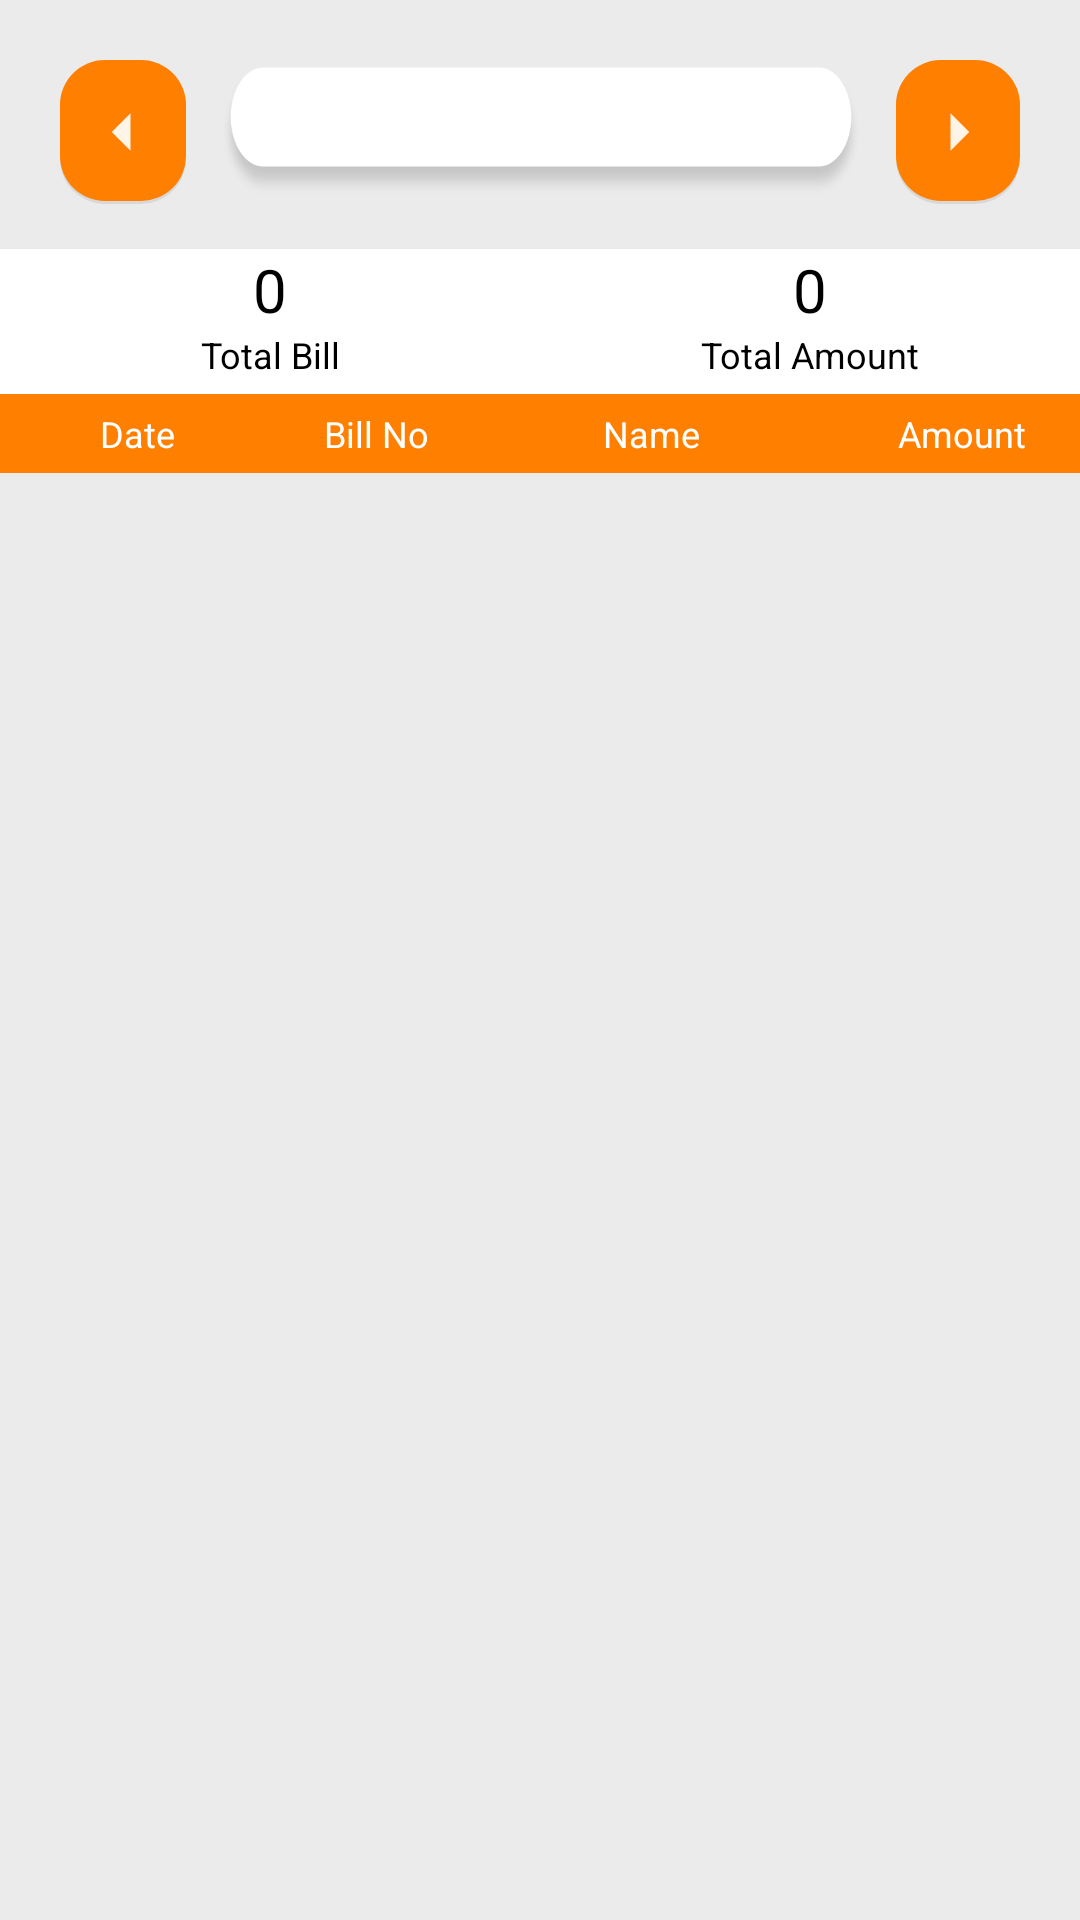

The Android layout XML behind this screen, and the referenced resources:
<!-- AndroidManifest.xml: application theme AppTheme -->
<!-- res/layout/bill_list_fragment.xml -->
<?xml version="1.0" encoding="utf-8"?>
<LinearLayout
    xmlns:android="http://schemas.android.com/apk/res/android" android:layout_width="match_parent"
    android:layout_height="match_parent"
    android:background="@color/grey"
    android:orientation="vertical">

    <LinearLayout
        android:layout_width="match_parent"
        android:layout_height="wrap_content"
        android:layout_marginTop="20dp"
        android:paddingLeft="20dp"
        android:paddingRight="20dp"

        android:paddingBottom="15dp"
        android:orientation="horizontal">
        <ImageButton
            android:id="@+id/bill_list_calender_left"
            android:layout_width="match_parent"
            android:layout_height="match_parent"
            android:src="@drawable/baseline_arrow_left_30"
            android:background="@drawable/roundcorner"
            android:layout_weight="1"/>
        <EditText
            android:id="@+id/bill_list_date_edit"
            android:layout_width="match_parent"
            android:layout_height="wrap_content"
            android:gravity="center"
            android:layout_gravity="center"
            android:inputType="text"
            android:background="@drawable/search_bg"
            android:focusable="false"
            android:layout_marginRight="10dp"
            android:layout_marginLeft="10dp"
            android:layout_weight=".3"/>
        <ImageButton
            android:id="@+id/bill_list_calender_right"
            android:layout_width="match_parent"
            android:layout_height="match_parent"
            android:src="@drawable/baseline_arrow_right_30"
            android:background="@drawable/roundcorner"
            android:layout_weight="1"/>
    </LinearLayout>
    <LinearLayout
        android:layout_width="match_parent"
        android:layout_height="wrap_content"
        android:orientation="vertical"
        android:background="@color/white">
        <LinearLayout
            android:layout_width="match_parent"
            android:layout_height="wrap_content">
    <TextView
        android:id="@+id/bill_list_billcount_txt"
        android:layout_width="match_parent"
        android:layout_height="wrap_content"
        android:gravity="center"
        android:layout_weight="1"
        android:text="@string/zero"
        android:textColor="@color/colorPrimaryDark"
        android:layout_gravity="center"
        android:textSize="20sp"
        />
            <TextView
                android:id="@+id/bill_list_amount_txt"
                android:layout_width="match_parent"
                android:layout_height="wrap_content"
                android:layout_weight="1"
                android:gravity="center"
                android:text="@string/zero"
                android:textColor="@color/colorPrimaryDark"
                android:layout_gravity="center"
                android:textSize="20sp"

                />
        </LinearLayout>
        <LinearLayout
            android:layout_width="match_parent"
            android:layout_height="wrap_content"
            >
            <TextView
                android:layout_width="match_parent"
                android:layout_height="wrap_content"
                android:layout_weight="1"
                android:gravity="center"
                android:text="@string/total_bill"
                android:textSize="12sp"
                android:layout_gravity="center"
                android:textColor="@color/colorPrimaryDark"
                />
            <TextView

                android:layout_width="match_parent"
                android:layout_height="wrap_content"
                android:layout_weight="1"
                android:gravity="center"
                android:text="@string/total_amount"
                android:textSize="12sp"
                android:layout_gravity="center"
                android:textColor="@color/colorPrimaryDark"
                />
        </LinearLayout>

    <LinearLayout
        android:layout_width="match_parent"
        android:layout_height="wrap_content"
        android:background="@color/colorPrimary"
        android:layout_marginTop="5dp"
        android:paddingTop="5dp"
        android:paddingBottom="5dp"
        android:orientation="horizontal">
        <TextView
            android:layout_width="match_parent"
            android:layout_height="wrap_content"
            android:layout_weight="1.1"
            android:textSize="12sp"
            android:gravity="center"
            android:textColor="@color/white"
            android:text="@string/date"
            />
        <TextView
            android:layout_width="match_parent"
            android:layout_height="wrap_content"
            android:layout_weight="1.2"
            android:textSize="12sp"
            android:gravity="center"
            android:textColor="@color/white"
            android:text="@string/bill_no"
            />
        <TextView
            android:layout_width="match_parent"
            android:layout_height="wrap_content"
            android:layout_weight="1"
            android:textSize="12sp"
            android:gravity="center"
            android:textColor="@color/white"
            android:text="@string/name"
            />

        <TextView
            android:layout_width="match_parent"
            android:layout_height="wrap_content"
            android:gravity="right"
            android:layout_weight="1.2"
            android:textSize="12sp"
            android:textColor="@color/white"
            android:text="@string/amount"
            />

        <TextView
            android:layout_width="match_parent"
            android:layout_height="wrap_content"
            android:gravity="center"
            android:layout_weight="1.4"
            android:textSize="12sp"
            android:textColor="@color/white"
            />

    </LinearLayout>
    <ListView
        android:id="@+id/bill_list_listview"
        android:layout_width="match_parent"
        android:layout_height="match_parent"
        />
    </LinearLayout>






</LinearLayout>
<!-- resources referenced by this layout -->
<resources>
  <color name="colorPrimary">#FF7F00</color>
  <color name="colorPrimaryDark">#000000</color>
  <color name="grey">#EBEBEB</color>
  <color name="white">#FFFFFF</color>
  <!-- drawable baseline_arrow_left_30 (drawable) -->
  <vector android:alpha="0.91" android:autoMirrored="true"
      android:height="30dp" android:tint="#FFFFFF"
      android:viewportHeight="24" android:viewportWidth="24"
      android:width="30dp" xmlns:android="http://schemas.android.com/apk/res/android">
      <path android:fillColor="@android:color/white" android:pathData="M14,7l-5,5 5,5V7z"/>
  </vector>
  <!-- drawable baseline_arrow_right_30 (drawable) -->
  <vector android:alpha="0.91" android:autoMirrored="true"
      android:height="30dp" android:tint="#FFFFFF"
      android:viewportHeight="24" android:viewportWidth="24"
      android:width="30dp" xmlns:android="http://schemas.android.com/apk/res/android">
      <path android:fillColor="@android:color/white" android:pathData="M10,17l5,-5 -5,-5v10z"/>
  </vector>
  <!-- drawable roundcorner (drawable) -->
  <layer-list xmlns:android="http://schemas.android.com/apk/res/android">
  
      
      <item>
          <shape  android:shape="rectangle">
  
              <solid android:color="#d8d8d8" />
              <corners android:radius="15dp" />
  
          </shape>
      </item>
  
      
      <item android:bottom="3px">
  
          <shape  android:shape="rectangle">
  
              <solid android:color="@color/colorPrimary" />
              <corners android:radius="15dp" />
  
  
          </shape>
  
      </item>
  
  
  </layer-list>
  <!-- drawable search_bg: png bitmap (drawable-hdpi, 3449 bytes) -->
  <string name="amount">Amount</string>
  <string name="bill_no">Bill No</string>
  <string name="date">Date</string>
  <string name="name">Name</string>
  <string name="total_amount">Total Amount</string>
  <string name="total_bill">Total Bill</string>
  <string name="zero">0</string>
  <style name="AppTheme" parent="Theme.AppCompat.Light.DarkActionBar">
          
          <item name="colorPrimary">@color/colorPrimary</item>
          <item name="colorPrimaryDark">@color/colorPrimaryDark</item>
          <item name="colorAccent">@color/colorAccent</item>
          <item name="android:windowFullscreen">true</item>
  
  
      </style>
  <color name="colorAccent">#03DAC5</color>
</resources>
